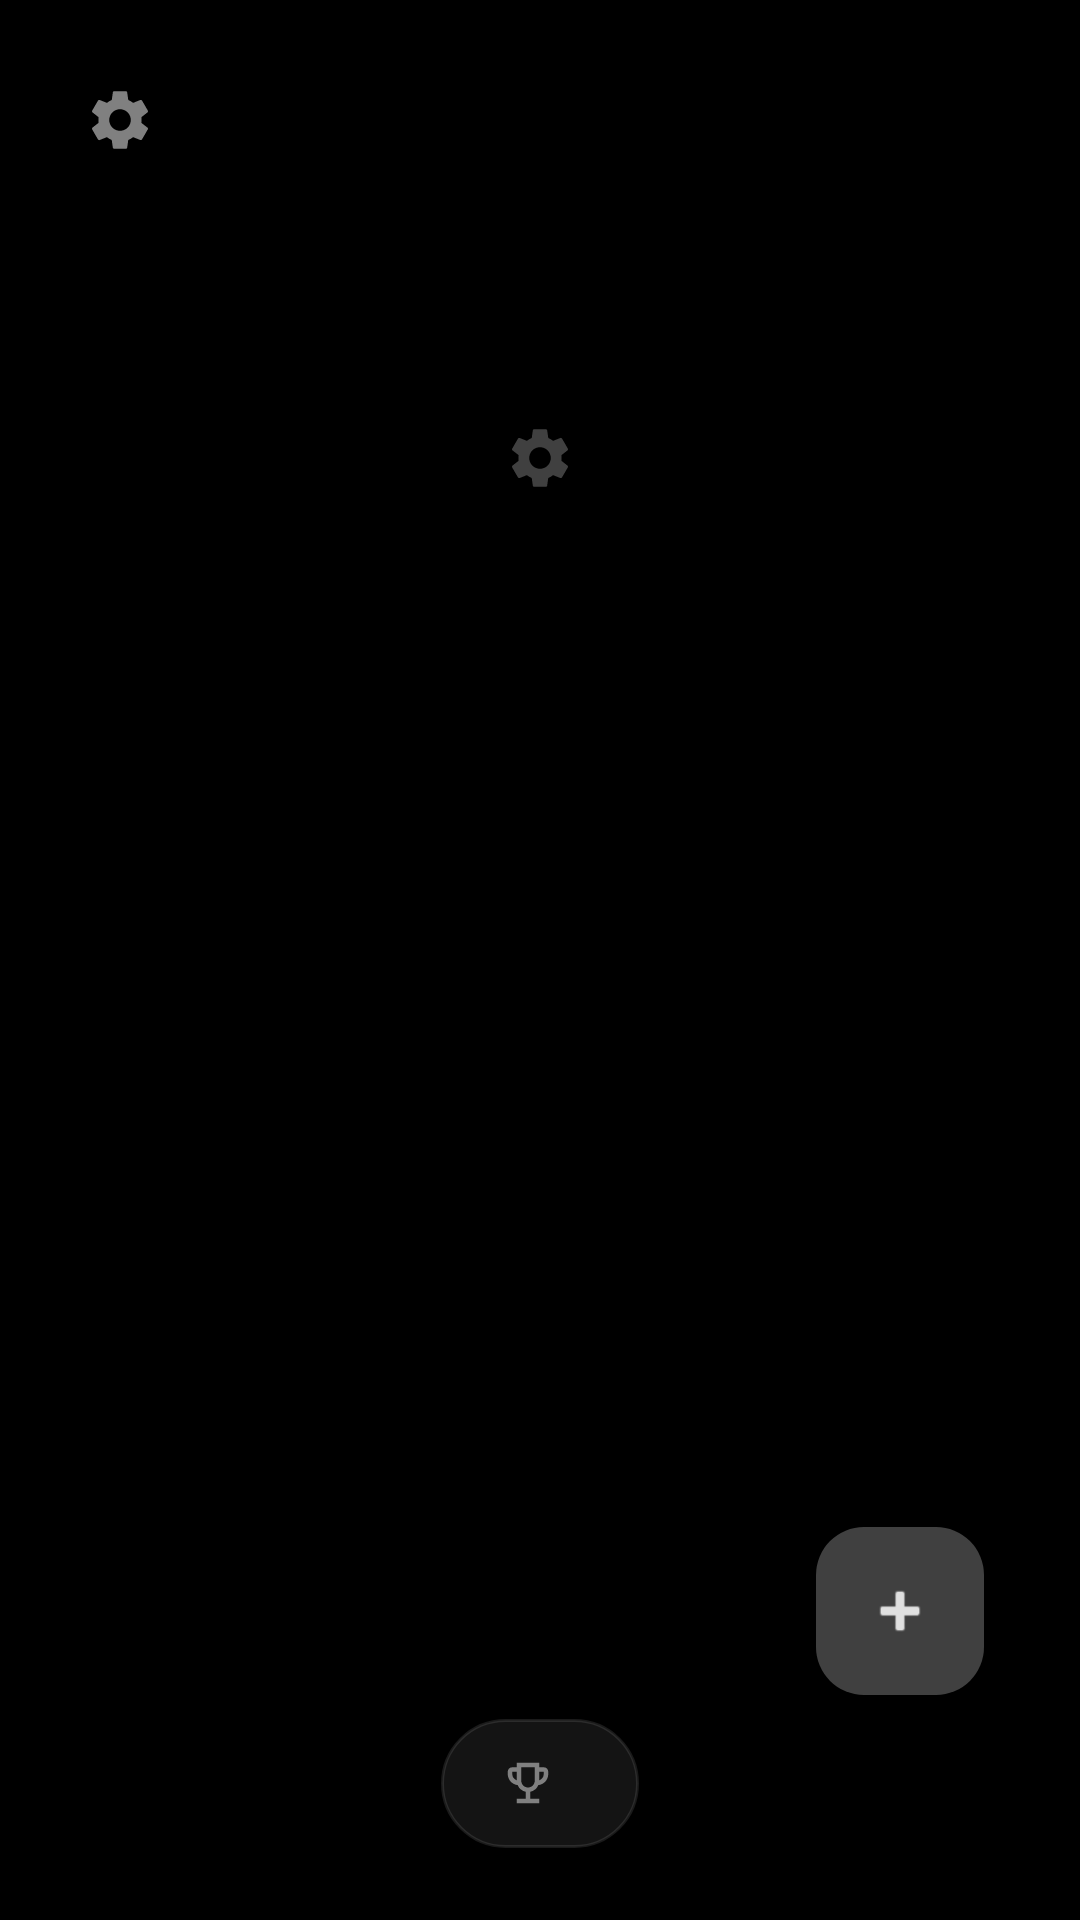

Here is an Android app screen rendered from its layout file. Give the layout XML and the strings, colors and styles it references.
<!-- AndroidManifest.xml: application theme Theme.MinimalistLauncher -->
<!-- res/layout/activity_gatekeeper.xml -->
<?xml version="1.0" encoding="utf-8"?>
<androidx.coordinatorlayout.widget.CoordinatorLayout xmlns:android="http://schemas.android.com/apk/res/android"
    xmlns:app="http://schemas.android.com/apk/res-auto"
    xmlns:tools="http://schemas.android.com/tools"
    android:layout_width="match_parent"
    android:layout_height="match_parent"
    android:background="@color/background"
    tools:context=".GatekeeperActivity">

    
    <androidx.constraintlayout.widget.ConstraintLayout
        android:id="@+id/mainContent"
        android:layout_width="match_parent"
        android:layout_height="match_parent"
        android:padding="24dp">

        
        <LinearLayout
            android:id="@+id/northStarZone"
            android:layout_width="0dp"
            android:layout_height="wrap_content"
            android:gravity="center"
            android:orientation="vertical"
            android:paddingTop="32dp"
            android:paddingBottom="24dp"
            app:layout_constraintEnd_toEndOf="parent"
            app:layout_constraintStart_toStartOf="parent"
            app:layout_constraintTop_toTopOf="parent">

            
            <TextView
                android:id="@+id/goalText"
                android:layout_width="wrap_content"
                android:layout_height="wrap_content"
                android:fontFamily="sans-serif-black"
                android:gravity="center"
                android:letterSpacing="0.05"
                android:textAllCaps="true"
                android:textColor="@color/primaryText"
                android:textSize="32sp"
                android:textStyle="bold"
                tools:text="IIT BOMBAY CSE" />

            
            <TextView
                android:id="@+id/countdownText"
                android:layout_width="wrap_content"
                android:layout_height="wrap_content"
                android:layout_marginTop="12dp"
                android:fontFamily="monospace"
                android:letterSpacing="0.1"
                android:textAllCaps="true"
                android:textColor="@color/secondaryText"
                android:textSize="16sp"
                tools:text="124 Days Left" />

            
            <ImageView
                android:id="@+id/editGoalButton"
                android:layout_width="24dp"
                android:layout_height="24dp"
                android:layout_marginTop="8dp"
                android:alpha="0.5"
                android:background="?attr/selectableItemBackgroundBorderless"
                android:clickable="true"
                android:contentDescription="Edit Goal"
                android:focusable="true"
                android:src="@drawable/ic_settings"
                app:tint="@color/secondaryText" />
        </LinearLayout>

        
        <FrameLayout
            android:id="@+id/battlegroundZone"
            android:layout_width="0dp"
            android:layout_height="0dp"
            android:layout_marginTop="16dp"
            android:layout_marginBottom="16dp"
            app:layout_constraintBottom_toTopOf="@id/trophyRoomButton"
            app:layout_constraintEnd_toEndOf="parent"
            app:layout_constraintStart_toStartOf="parent"
            app:layout_constraintTop_toBottomOf="@id/northStarZone">

            
            <androidx.recyclerview.widget.RecyclerView
                android:id="@+id/taskRecyclerView"
                android:layout_width="match_parent"
                android:layout_height="match_parent"
                android:clipToPadding="false"
                android:paddingTop="8dp"
                android:paddingBottom="8dp"
                android:scrollbars="none" />

            
            <LinearLayout
                android:id="@+id/victoryState"
                android:layout_width="wrap_content"
                android:layout_height="wrap_content"
                android:layout_gravity="center"
                android:gravity="center"
                android:orientation="vertical"
                android:visibility="gone">

                <TextView
                    android:layout_width="wrap_content"
                    android:layout_height="wrap_content"
                    android:fontFamily="sans-serif-medium"
                    android:text="Day Won."
                    android:textColor="@color/primaryText"
                    android:textSize="28sp" />

                <TextView
                    android:layout_width="wrap_content"
                    android:layout_height="wrap_content"
                    android:layout_marginTop="8dp"
                    android:fontFamily="sans-serif"
                    android:text="Rest Now."
                    android:textColor="@color/secondaryText"
                    android:textSize="18sp" />
            </LinearLayout>

            
            <LinearLayout
                android:id="@+id/emptyState"
                android:layout_width="wrap_content"
                android:layout_height="wrap_content"
                android:layout_gravity="center"
                android:gravity="center"
                android:orientation="vertical"
                android:visibility="gone">

                <TextView
                    android:layout_width="wrap_content"
                    android:layout_height="wrap_content"
                    android:fontFamily="sans-serif"
                    android:text="No tasks for today"
                    android:textColor="@color/secondaryText"
                    android:textSize="16sp" />

                <TextView
                    android:id="@+id/addTaskHint"
                    android:layout_width="wrap_content"
                    android:layout_height="wrap_content"
                    android:layout_marginTop="8dp"
                    android:background="?attr/selectableItemBackground"
                    android:clickable="true"
                    android:focusable="true"
                    android:fontFamily="sans-serif-medium"
                    android:padding="8dp"
                    android:text="+ Add your first task"
                    android:textColor="@color/minimalist_accent"
                    android:textSize="14sp" />
            </LinearLayout>
        </FrameLayout>

        
        <com.google.android.material.floatingactionbutton.FloatingActionButton
            android:id="@+id/addTaskFab"
            android:layout_width="wrap_content"
            android:layout_height="wrap_content"
            android:layout_marginEnd="8dp"
            android:layout_marginBottom="8dp"
            android:contentDescription="Add Task"
            android:src="@android:drawable/ic_input_add"
            app:backgroundTint="@color/accent"
            app:layout_constraintBottom_toTopOf="@id/trophyRoomButton"
            app:layout_constraintEnd_toEndOf="parent"
            app:tint="@color/primaryText" />

        
        <LinearLayout
            android:id="@+id/trophyRoomButton"
            android:layout_width="wrap_content"
            android:layout_height="wrap_content"
            android:background="@drawable/bg_trophy_pill"
            android:clickable="true"
            android:focusable="true"
            android:gravity="center"
            android:orientation="horizontal"
            android:paddingHorizontal="20dp"
            android:paddingVertical="12dp"
            app:layout_constraintBottom_toBottomOf="parent"
            app:layout_constraintEnd_toEndOf="parent"
            app:layout_constraintStart_toStartOf="parent">

            <ImageView
                android:layout_width="18dp"
                android:layout_height="18dp"
                android:layout_marginEnd="8dp"
                android:src="@drawable/ic_trophy"
                app:tint="@color/secondaryText" />

            <TextView
                android:id="@+id/trophyRoomText"
                android:layout_width="wrap_content"
                android:layout_height="wrap_content"
                android:fontFamily="sans-serif-medium"
                android:letterSpacing="0.02"
                android:textColor="@color/secondaryText"
                android:textSize="14sp"
                tools:text="View 42 Completed Tasks >" />
        </LinearLayout>

        
        <ImageView
            android:id="@+id/backButton"
            android:layout_width="32dp"
            android:layout_height="32dp"
            android:background="?attr/selectableItemBackgroundBorderless"
            android:clickable="true"
            android:contentDescription="Back"
            android:focusable="true"
            android:padding="4dp"
            android:rotation="180"
            android:src="@drawable/ic_settings"
            app:layout_constraintStart_toStartOf="parent"
            app:layout_constraintTop_toTopOf="parent"
            app:tint="@color/secondaryText" />

    </androidx.constraintlayout.widget.ConstraintLayout>

    
    <FrameLayout
        android:id="@+id/trophyRoomSheet"
        android:layout_width="match_parent"
        android:layout_height="wrap_content"
        android:background="@drawable/bg_dialog_surface"
        android:elevation="16dp"
        android:visibility="gone"
        app:behavior_hideable="true"
        app:behavior_peekHeight="0dp"
        app:layout_behavior="com.google.android.material.bottomsheet.BottomSheetBehavior">

        <LinearLayout
            android:layout_width="match_parent"
            android:layout_height="wrap_content"
            android:orientation="vertical"
            android:padding="24dp">

            
            <View
                android:layout_width="40dp"
                android:layout_height="4dp"
                android:layout_gravity="center_horizontal"
                android:layout_marginBottom="16dp"
                android:background="@drawable/bg_home_indicator" />

            
            <TextView
                android:layout_width="wrap_content"
                android:layout_height="wrap_content"
                android:layout_marginBottom="16dp"
                android:fontFamily="sans-serif-medium"
                android:text="Trophy Room"
                android:textColor="@color/primaryText"
                android:textSize="20sp" />

            
            <com.minimalist.launcher.ui.StreakVisualizerView
                android:id="@+id/streakVisualizer"
                android:layout_width="match_parent"
                android:layout_height="60dp"
                android:layout_marginBottom="16dp" />

            
            <androidx.recyclerview.widget.RecyclerView
                android:id="@+id/completedTasksRecyclerView"
                android:layout_width="match_parent"
                android:layout_height="200dp"
                android:clipToPadding="false"
                android:paddingTop="8dp"
                android:scrollbars="vertical" />
        </LinearLayout>
    </FrameLayout>

</androidx.coordinatorlayout.widget.CoordinatorLayout>
<!-- resources referenced by this layout -->
<resources>
  <color name="accent">#404040</color>
  <color name="background">#000000</color>
  <color name="minimalist_accent">#708090</color>
  <color name="primaryText">#E0E0E0</color>
  <color name="secondaryText">#808080</color>
  <!-- drawable bg_dialog_surface (drawable) -->
  <?xml version="1.0" encoding="utf-8"?>
  <shape xmlns:android="http://schemas.android.com/apk/res/android">
      <solid android:color="#1C1C1E" /> 
      <corners android:radius="24dp" />
  </shape>
  <!-- drawable bg_home_indicator (drawable) -->
  <?xml version="1.0" encoding="utf-8"?>
  <shape xmlns:android="http://schemas.android.com/apk/res/android"
      android:shape="rectangle">
      <solid android:color="#2C2C2E"/>
      <corners android:radius="2dp"/>
  </shape>
  <!-- drawable bg_trophy_pill (drawable) -->
  <?xml version="1.0" encoding="utf-8"?>
  <shape xmlns:android="http://schemas.android.com/apk/res/android"
      android:shape="rectangle">
      <solid android:color="@color/surface_highlight" />
      <corners android:radius="24dp" />
      <stroke
          android:width="1dp"
          android:color="@color/border_subtle" />
  </shape>
  <!-- drawable ic_settings (drawable) -->
  <vector xmlns:android="http://schemas.android.com/apk/res/android"
      android:width="24dp"
      android:height="24dp"
      android:viewportWidth="24"
      android:viewportHeight="24"
      android:tint="?attr/colorControlNormal">
    <path
        android:fillColor="@android:color/white"
        android:pathData="M19.14,12.94c0.04,-0.3 0.06,-0.61 0.06,-0.94 0,-0.32 -0.02,-0.64 -0.07,-0.94l2.03,-1.58a0.49,0.49 0,0 0,0.12 -0.61l-1.92,-3.32a0.488,0.488 0,0 0,-0.59 -0.22l-2.39,0.96c-0.5,-0.38 -1.03,-0.7 -1.62,-0.94l-0.36,-2.54a0.484,0.484 0,0 0,-0.48 -0.41h-3.84c-0.24,0 -0.43,0.17 -0.47,0.41l-0.36,2.54c-0.59,0.24 -1.13,0.57 -1.62,0.94l-2.39,-0.96c-0.22,-0.08 -0.47,0 -0.59,0.22L2.74,8.87c-0.12,0.21 -0.08,0.47 0.12,0.61l2.03,1.58c-0.05,0.3 -0.09,0.63 -0.09,0.94s0.02,0.64 0.07,0.94l-2.03,1.58a0.49,0.49 0,0 0,-0.12 0.61l1.92,3.32c0.12,0.22 0.37,0.29 0.59,0.22l2.39,-0.96c0.5,0.38 1.03,0.7 1.62,0.94l0.36,2.54c0.05,0.24 0.24,0.41 0.48,0.41h3.84c0.24,0 0.44,-0.17 0.47,-0.41l0.36,-2.54c0.59,-0.24 1.13,-0.56 1.62,-0.94l2.39,0.96c0.22,0.08 0.47,0 0.59,-0.22l1.92,-3.32c0.12,-0.22 0.07,-0.47 -0.12,-0.61l-2.01,-1.58zM12,15.6c-1.98,0 -3.6,-1.62 -3.6,-3.6s1.62,-3.6 3.6,-3.6 3.6,1.62 3.6,3.6 -1.62,3.6 -3.6,3.6z"/>
  </vector>
  <!-- drawable ic_trophy (drawable) -->
  <?xml version="1.0" encoding="utf-8"?>
  <vector xmlns:android="http://schemas.android.com/apk/res/android"
      android:width="24dp"
      android:height="24dp"
      android:viewportWidth="24"
      android:viewportHeight="24">
      
      <path
          android:fillColor="#808080"
          android:pathData="M19,5h-2V3H7v2H5c-1.1,0 -2,0.9 -2,2v1c0,2.55 1.92,4.63 4.39,4.94c0.63,1.5 1.98,2.63 3.61,2.96V19H7v2h10v-2h-4v-3.1c1.63,-0.33 2.98,-1.46 3.61,-2.96C19.08,12.63 21,10.55 21,8V7C21,5.9 20.1,5 19,5zM5,8V7h2v3.82C5.84,10.4 5,9.3 5,8zM12,14c-1.65,0 -3,-1.35 -3,-3V5h6v6C15,12.65 13.65,14 12,14zM19,8c0,1.3 -0.84,2.4 -2,2.82V7h2V8z"/>
  </vector>
  <style name="Theme.MinimalistLauncher" parent="Theme.Material3.Dark.NoActionBar">
          
          <item name="android:colorBackground">@color/background</item>
          <item name="android:windowBackground">@color/background</item>
          
          
          <item name="colorPrimary">@color/primaryText</item>
          <item name="colorOnPrimary">@color/background</item>
          <item name="colorSecondary">@color/accent</item>
          
          
          <item name="android:textColorPrimary">@color/primaryText</item>
          <item name="android:textColorSecondary">@color/secondaryText</item>
          
          
          <item name="android:statusBarColor">@color/background</item>
          <item name="android:navigationBarColor">@color/background</item>
          
          
          <item name="colorControlHighlight">@color/accent</item>
      </style>
  <color name="surface_highlight">#14FFFFFF</color>
  <color name="border_subtle">#1AFFFFFF</color>
</resources>
